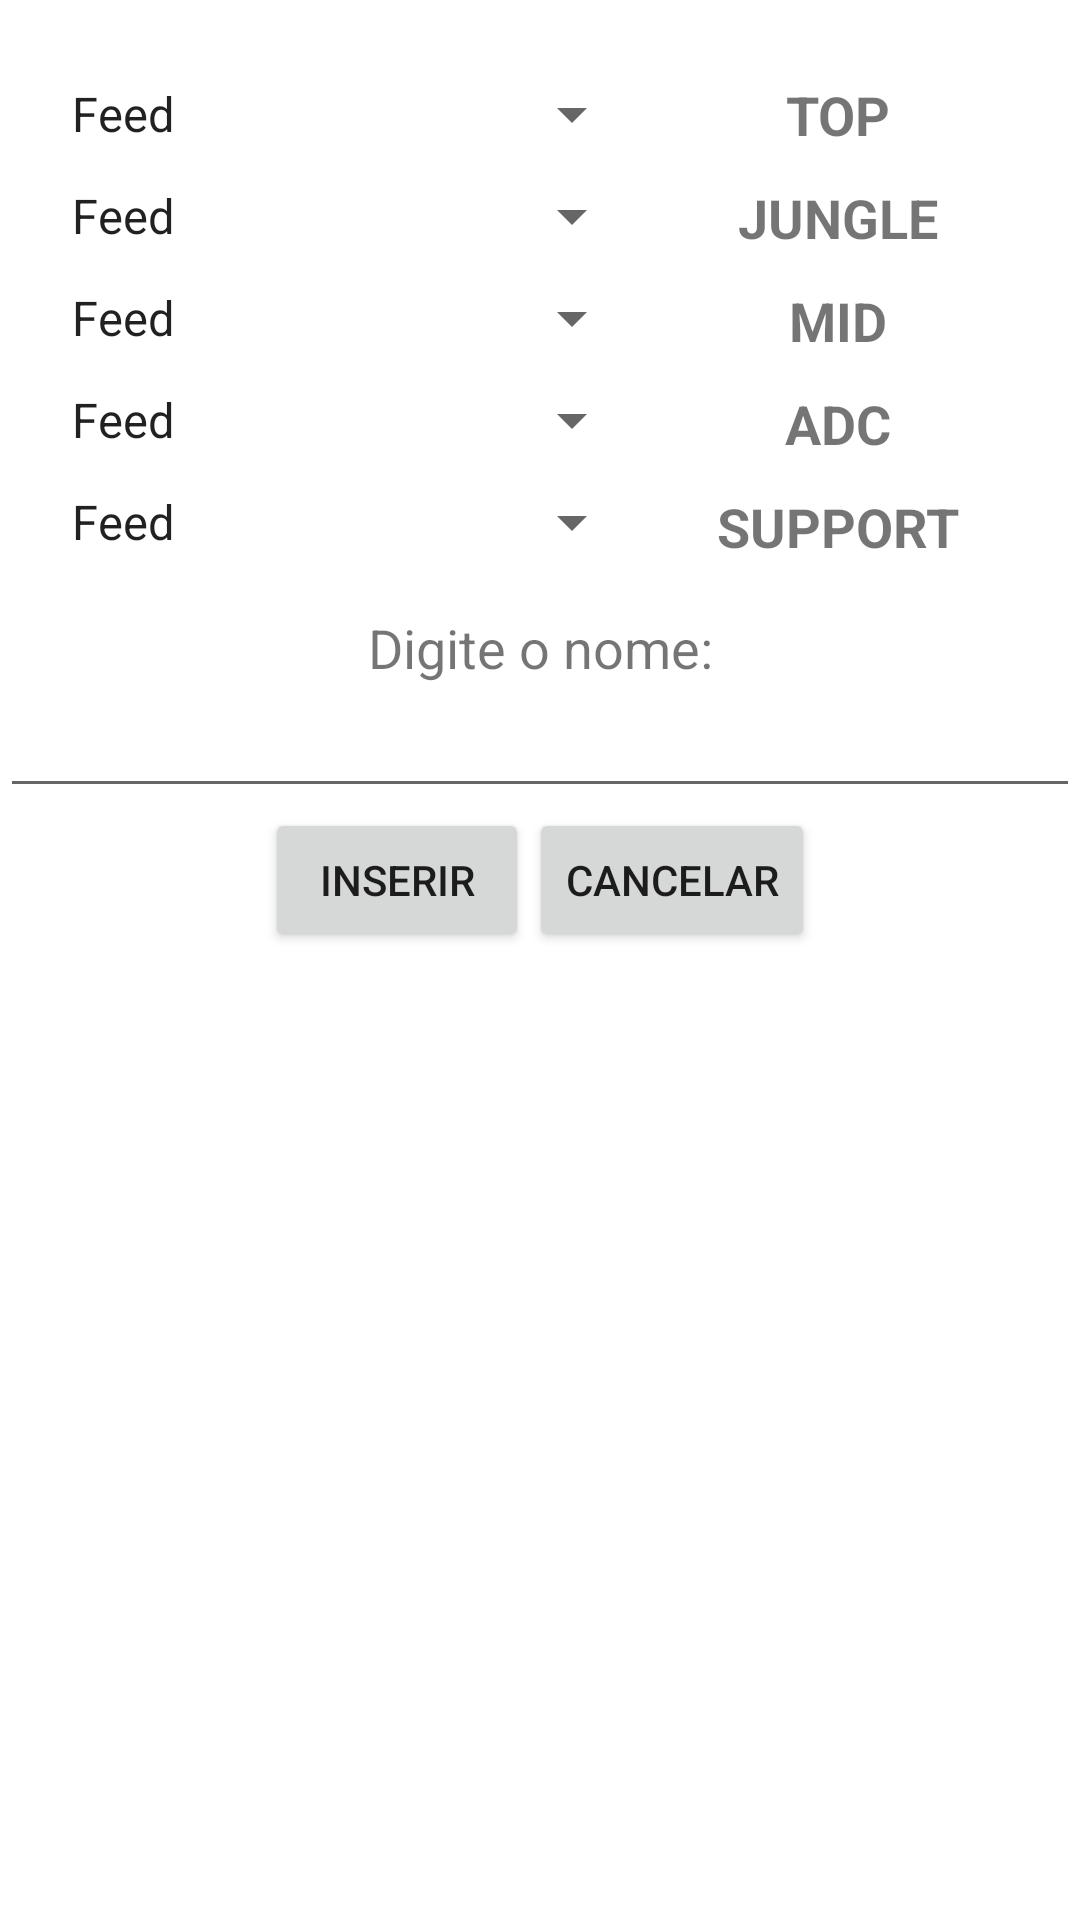

Here is an Android app screen rendered from its layout file. Give the layout XML and the strings, colors and styles it references.
<!-- AndroidManifest.xml: application theme Theme.ViewerPractice -->
<!-- res/layout/insert_fragment.xml -->
<?xml version="1.0" encoding="utf-8"?>
<ScrollView
    xmlns:android="http://schemas.android.com/apk/res/android"
    android:layout_width="match_parent"
    android:layout_height="match_parent"
    android:layout_gravity="center"
    android:gravity="center"
    android:orientation="vertical"
    android:fillViewport="true">

    <LinearLayout
        android:id="@+id/linearLayout"
        android:layout_width="match_parent"
        android:layout_height="match_parent"
        android:orientation="vertical">

        <LinearLayout
            android:layout_width="match_parent"
            android:layout_height="wrap_content"
            android:layout_margin="16dp"
            android:orientation="horizontal">

            <LinearLayout
                android:layout_width="wrap_content"
                android:layout_height="wrap_content"
                android:layout_weight="0.5"
                android:orientation="vertical">

                <Spinner
                    android:id="@+id/spin01"
                    android:entries="@array/role_skill"
                    android:layout_width="match_parent"
                    android:layout_height="wrap_content"
                    android:layout_marginTop="10dp">

                </Spinner>

                <Spinner
                    android:id="@+id/spin02"
                    android:entries="@array/role_skill"
                    android:layout_width="match_parent"
                    android:layout_height="wrap_content"
                    android:layout_marginTop="10dp">

                </Spinner>

                <Spinner
                    android:id="@+id/spin03"
                    android:entries="@array/role_skill"
                    android:layout_width="match_parent"
                    android:layout_height="wrap_content"
                    android:layout_marginTop="10dp">

                </Spinner>

                <Spinner
                    android:id="@+id/spin04"
                    android:entries="@array/role_skill"
                    android:layout_width="match_parent"
                    android:layout_height="wrap_content"
                    android:layout_marginTop="10dp">

                </Spinner>

                <Spinner
                    android:id="@+id/spin05"
                    android:entries="@array/role_skill"
                    android:layout_width="match_parent"
                    android:layout_height="wrap_content"
                    android:layout_marginTop="10dp">

                </Spinner>

            </LinearLayout>


            <LinearLayout
                android:layout_width="wrap_content"
                android:layout_height="wrap_content"
                android:layout_weight="0.5"
                android:orientation="vertical">

                <TextView
                    android:layout_width="match_parent"
                    android:layout_height="wrap_content"
                    android:layout_marginTop="10dp"
                    android:gravity="center_vertical|center_horizontal"
                    android:text="TOP"
                    android:textSize="18sp"
                    android:textStyle="bold"></TextView>

                <TextView
                    android:layout_width="match_parent"
                    android:layout_height="wrap_content"
                    android:layout_marginTop="10dp"
                    android:gravity="center_vertical|center_horizontal"
                    android:text="JUNGLE"
                    android:textSize="18sp"
                    android:textStyle="bold"></TextView>

                <TextView
                    android:layout_width="match_parent"
                    android:layout_height="wrap_content"
                    android:layout_marginTop="10dp"
                    android:gravity="center_vertical|center_horizontal"
                    android:text="MID"
                    android:textSize="18sp"
                    android:textStyle="bold"></TextView>

                <TextView
                    android:layout_width="match_parent"
                    android:layout_height="wrap_content"
                    android:layout_marginTop="10dp"
                    android:gravity="center_vertical|center_horizontal"
                    android:text="ADC"
                    android:textSize="18sp"
                    android:textStyle="bold"></TextView>

                <TextView
                    android:layout_width="match_parent"
                    android:layout_height="wrap_content"
                    android:layout_marginTop="10dp"
                    android:gravity="center_vertical|center_horizontal"
                    android:text="SUPPORT"
                    android:textSize="18sp"
                    android:textStyle="bold"></TextView>

            </LinearLayout>

        </LinearLayout>
        <LinearLayout
            android:layout_width="match_parent"
            android:layout_height="wrap_content"
            android:orientation="vertical">
            <TextView
                android:layout_width="match_parent"
                android:layout_height="wrap_content"
                android:gravity="center"
                android:text="Digite o nome:"
                android:textSize="18sp" />

            <EditText
                android:id="@+id/etNome"
                android:layout_width="match_parent"
                android:layout_height="wrap_content" />
        </LinearLayout>

        <LinearLayout
            android:layout_width="match_parent"
            android:layout_height="wrap_content"
            android:orientation="horizontal"
            android:gravity="center_horizontal">
            <Button
                android:id="@+id/btnInsertNome"
                android:layout_width="wrap_content"
                android:layout_height="wrap_content"
                android:text="Inserir" />

            <Button
                android:id="@+id/btnCancel"
                android:layout_width="wrap_content"
                android:layout_height="wrap_content"
                android:text="Cancelar" />
        </LinearLayout>

    </LinearLayout>

</ScrollView>
<!-- resources referenced by this layout -->
<resources>
  <string-array name="role_skill">
          <item>Feed</item>
          <item>Danger</item>
          <item>Carryable</item>
          <item>Experienced</item>
          <item>Main</item>
      </string-array>
  <style name="Theme.ViewerPractice" parent="Theme.MaterialComponents.DayNight.NoActionBar">
          
          <item name="colorPrimary">@color/purple_500</item>
          <item name="colorPrimaryVariant">@color/purple_700</item>
          <item name="colorOnPrimary">@color/white</item>
          
          <item name="colorSecondary">@color/teal_200</item>
          <item name="colorSecondaryVariant">@color/teal_700</item>
          <item name="colorOnSecondary">@color/black</item>
          
          <item name="android:statusBarColor" tools:targetApi="l">?attr/colorPrimaryVariant</item>
          
      </style>
  <color name="purple_500">#FF6200EE</color>
  <color name="purple_700">#FF3700B3</color>
  <color name="white">#FFFFFFFF</color>
  <color name="teal_200">#FF03DAC5</color>
  <color name="teal_700">#FF018786</color>
  <color name="black">#FF000000</color>
</resources>
